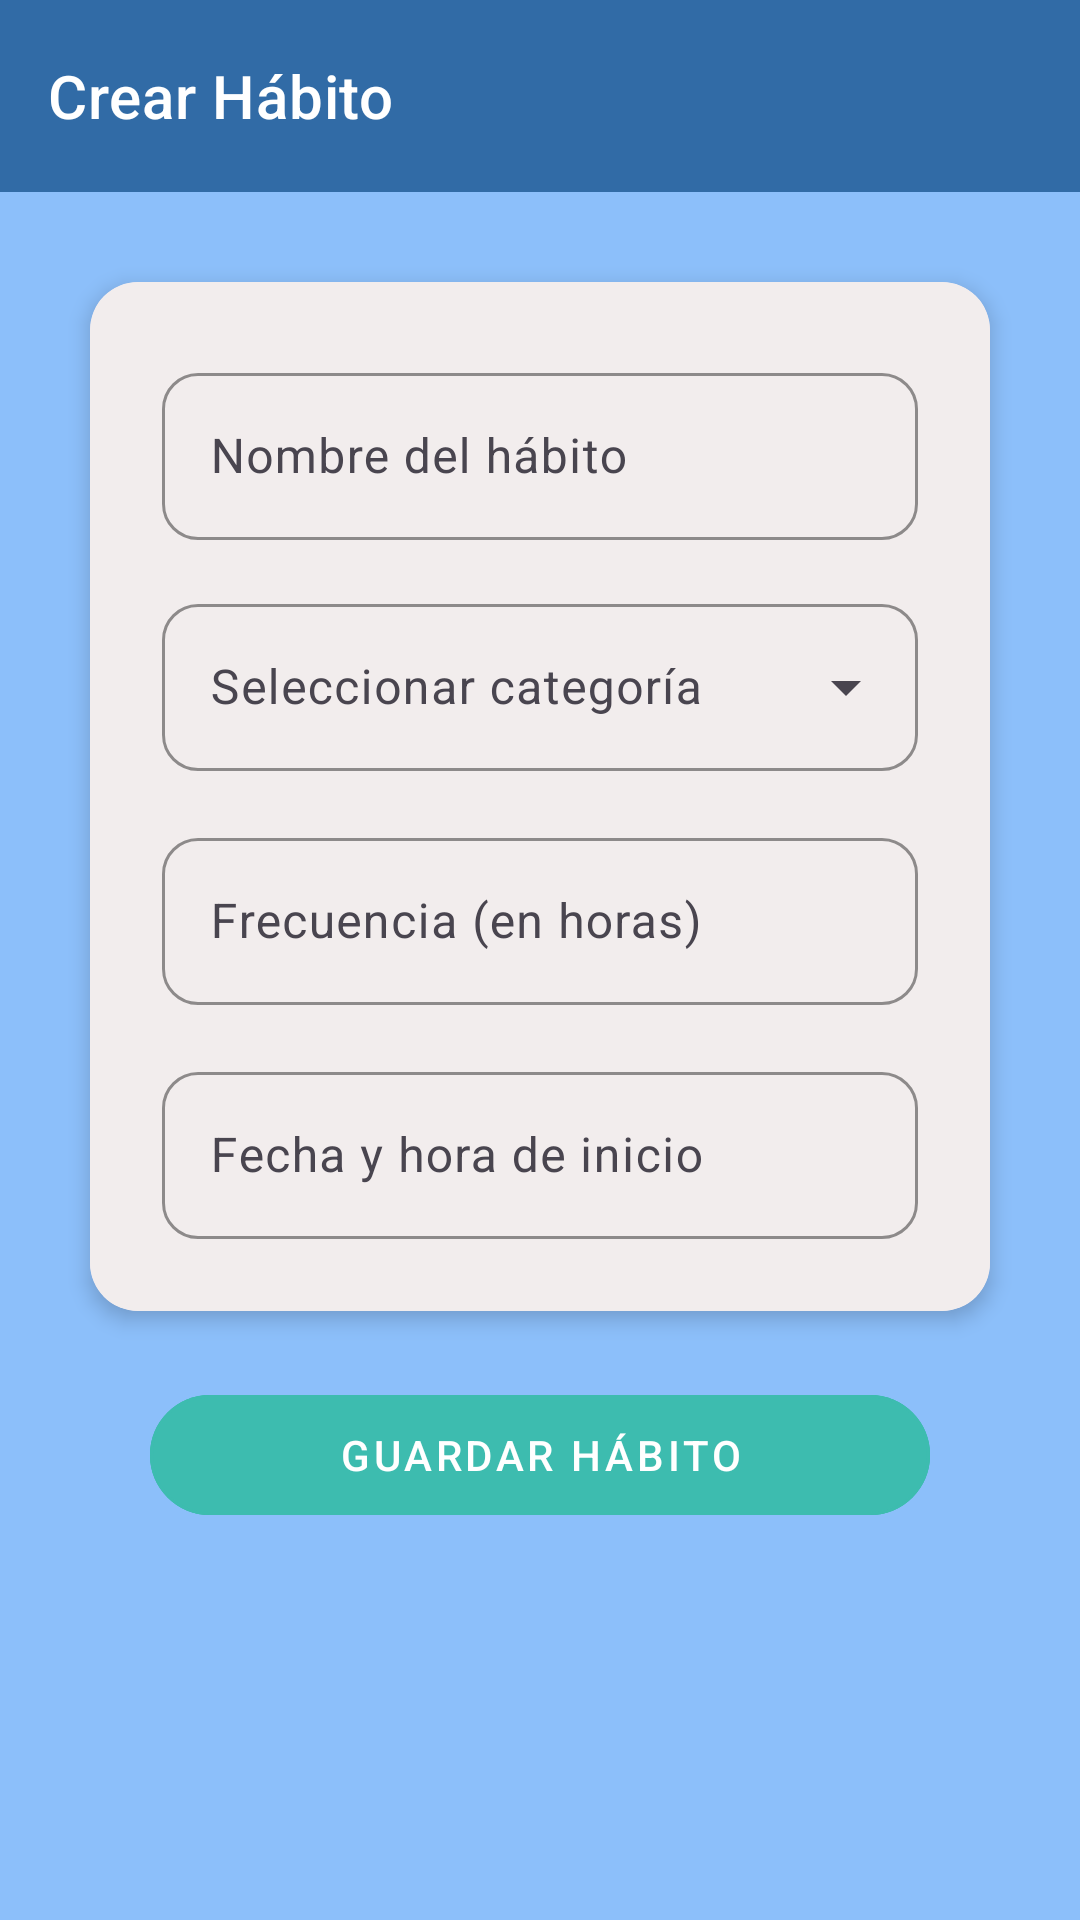

Write the Android layout XML for this screen, with the resource values it uses.
<!-- AndroidManifest.xml: application theme Theme.Lab5_20212591 -->
<!-- res/layout/activity_crear_habito.xml -->
<?xml version="1.0" encoding="utf-8"?>
<androidx.constraintlayout.widget.ConstraintLayout xmlns:android="http://schemas.android.com/apk/res/android"
    xmlns:app="http://schemas.android.com/apk/res-auto"
    android:layout_width="match_parent"
    android:layout_height="match_parent"
    android:background="@color/bg">

    <com.google.android.material.appbar.MaterialToolbar
        android:id="@+id/toolbar"
        android:layout_width="0dp"
        android:layout_height="?attr/actionBarSize"
        android:background="@color/primary"
        app:title="Crear Hábito"
        app:titleTextColor="@android:color/white"
        app:titleTextAppearance="?attr/textAppearanceHeadline6"
        app:layout_constraintTop_toTopOf="parent"
        app:layout_constraintStart_toStartOf="parent"
        app:layout_constraintEnd_toEndOf="parent" />

    <com.google.android.material.card.MaterialCardView
        android:id="@+id/cardFormulario"
        android:layout_width="0dp"
        android:layout_height="wrap_content"
        app:cardCornerRadius="16dp"
        android:layout_margin="30dp"
        app:cardElevation="4dp"
        app:strokeWidth="0dp"
        app:layout_constraintTop_toBottomOf="@id/toolbar"
        app:layout_constraintStart_toStartOf="parent"
        app:layout_constraintEnd_toEndOf="parent">

        <LinearLayout
            android:layout_width="match_parent"
            android:layout_height="wrap_content"
            android:orientation="vertical"
            android:padding="24dp"
            android:background="#F2EDED">

            <com.google.android.material.textfield.TextInputLayout
                android:id="@+id/tilNombreHabito"
                style="@style/Widget.Material3.TextInputLayout.OutlinedBox"
                android:layout_width="match_parent"
                android:layout_height="wrap_content"
                android:hint="Nombre del hábito"
                app:hintTextAppearance="?attr/textAppearanceBody2"
                app:boxCornerRadiusTopStart="12dp"
                app:boxCornerRadiusTopEnd="12dp"
                app:boxCornerRadiusBottomStart="12dp"
                app:boxCornerRadiusBottomEnd="12dp"
                app:boxStrokeColor="@color/primary"
                app:hintTextColor="@color/primary"
                app:startIconTint="@color/primary">

                <com.google.android.material.textfield.TextInputEditText
                    android:id="@+id/etNombreHabito"
                    android:layout_width="match_parent"
                    android:layout_height="wrap_content"
                    android:textColor="@color/black"
                    android:textAppearance="?attr/textAppearanceBody1" />
            </com.google.android.material.textfield.TextInputLayout>

            <com.google.android.material.textfield.TextInputLayout
                android:id="@+id/tilCategoria"
                style="@style/Widget.Material3.TextInputLayout.OutlinedBox.ExposedDropdownMenu"
                android:layout_width="match_parent"
                android:layout_height="wrap_content"
                android:hint="Seleccionar categoría"
                android:layout_marginTop="16dp"
                app:boxCornerRadiusTopStart="12dp"
                app:boxCornerRadiusTopEnd="12dp"
                app:boxCornerRadiusBottomStart="12dp"
                app:boxCornerRadiusBottomEnd="12dp"
                app:boxStrokeColor="@color/primary"
                app:hintTextColor="@color/primary"
                app:startIconTint="@color/primary">

                <AutoCompleteTextView
                    android:id="@+id/autoCategoria"
                    android:layout_width="match_parent"
                    android:layout_height="wrap_content"
                    android:backgroundTint="@android:color/white"
                    android:textColor="@android:color/black"
                    android:inputType="none" />
            </com.google.android.material.textfield.TextInputLayout>

            <com.google.android.material.textfield.TextInputLayout
                android:id="@+id/tilFrecuencia"
                style="@style/Widget.Material3.TextInputLayout.OutlinedBox"
                android:layout_width="match_parent"
                android:layout_height="wrap_content"
                android:hint="Frecuencia (en horas)"
                android:layout_marginTop="16dp"
                app:hintTextAppearance="?attr/textAppearanceBody2"
                app:boxCornerRadiusTopStart="12dp"
                app:boxCornerRadiusTopEnd="12dp"
                app:boxCornerRadiusBottomStart="12dp"
                app:boxCornerRadiusBottomEnd="12dp"
                app:boxStrokeColor="@color/primary"
                app:hintTextColor="@color/primary"
                app:startIconTint="@color/primary">

                <com.google.android.material.textfield.TextInputEditText
                    android:id="@+id/etFrecuencia"
                    android:layout_width="match_parent"
                    android:layout_height="wrap_content"
                    android:inputType="number"
                    android:textColor="@color/black"
                    android:textAppearance="?attr/textAppearanceBody1" />
            </com.google.android.material.textfield.TextInputLayout>

            <com.google.android.material.textfield.TextInputLayout
                android:id="@+id/tilFechaHora"
                style="@style/Widget.Material3.TextInputLayout.OutlinedBox"
                android:layout_width="match_parent"
                android:layout_height="wrap_content"
                android:hint="Fecha y hora de inicio"
                android:layout_marginTop="16dp"
                app:hintTextAppearance="?attr/textAppearanceBody2"
                app:boxCornerRadiusTopStart="12dp"
                app:boxCornerRadiusTopEnd="12dp"
                app:boxCornerRadiusBottomStart="12dp"
                app:boxCornerRadiusBottomEnd="12dp"
                app:boxStrokeColor="@color/primary"
                app:hintTextColor="@color/primary"
                app:startIconTint="@color/primary">

                <com.google.android.material.textfield.TextInputEditText
                    android:id="@+id/etFechaHora"
                    android:layout_width="match_parent"
                    android:layout_height="wrap_content"
                    android:focusable="false"
                    android:clickable="true"
                    android:inputType="none"
                    android:textColor="@color/black"
                    android:textAppearance="?attr/textAppearanceBody1" />
            </com.google.android.material.textfield.TextInputLayout>

        </LinearLayout>
    </com.google.android.material.card.MaterialCardView>

    <com.google.android.material.button.MaterialButton
        android:id="@+id/btnGuardarHabito"
        style="@style/Widget.Material3.Button.OutlinedButton"
        android:layout_width="260dp"
        android:layout_height="wrap_content"
        android:text="Guardar hábito"
        android:textColor="#FFFFFF"
        app:strokeColor="#3DBCAF"
        android:textAppearance="?attr/textAppearanceButton"
        android:backgroundTint="#3DBCAF"
        app:cornerRadius="20dp"
        android:layout_marginTop="24dp"
        app:layout_constraintTop_toBottomOf="@id/cardFormulario"
        app:layout_constraintStart_toStartOf="parent"
        app:layout_constraintEnd_toEndOf="parent" />

</androidx.constraintlayout.widget.ConstraintLayout>
<!-- resources referenced by this layout -->
<resources>
  <color name="bg">#8CBFFA</color>
  <color name="black">#FF000000</color>
  <color name="primary">#316BA6</color>
  <style name="Theme.Lab5_20212591" parent="Base.Theme.Lab5_20212591" />
  <style name="Base.Theme.Lab5_20212591" parent="Theme.Material3.DayNight.NoActionBar">
          
          
      </style>
</resources>
